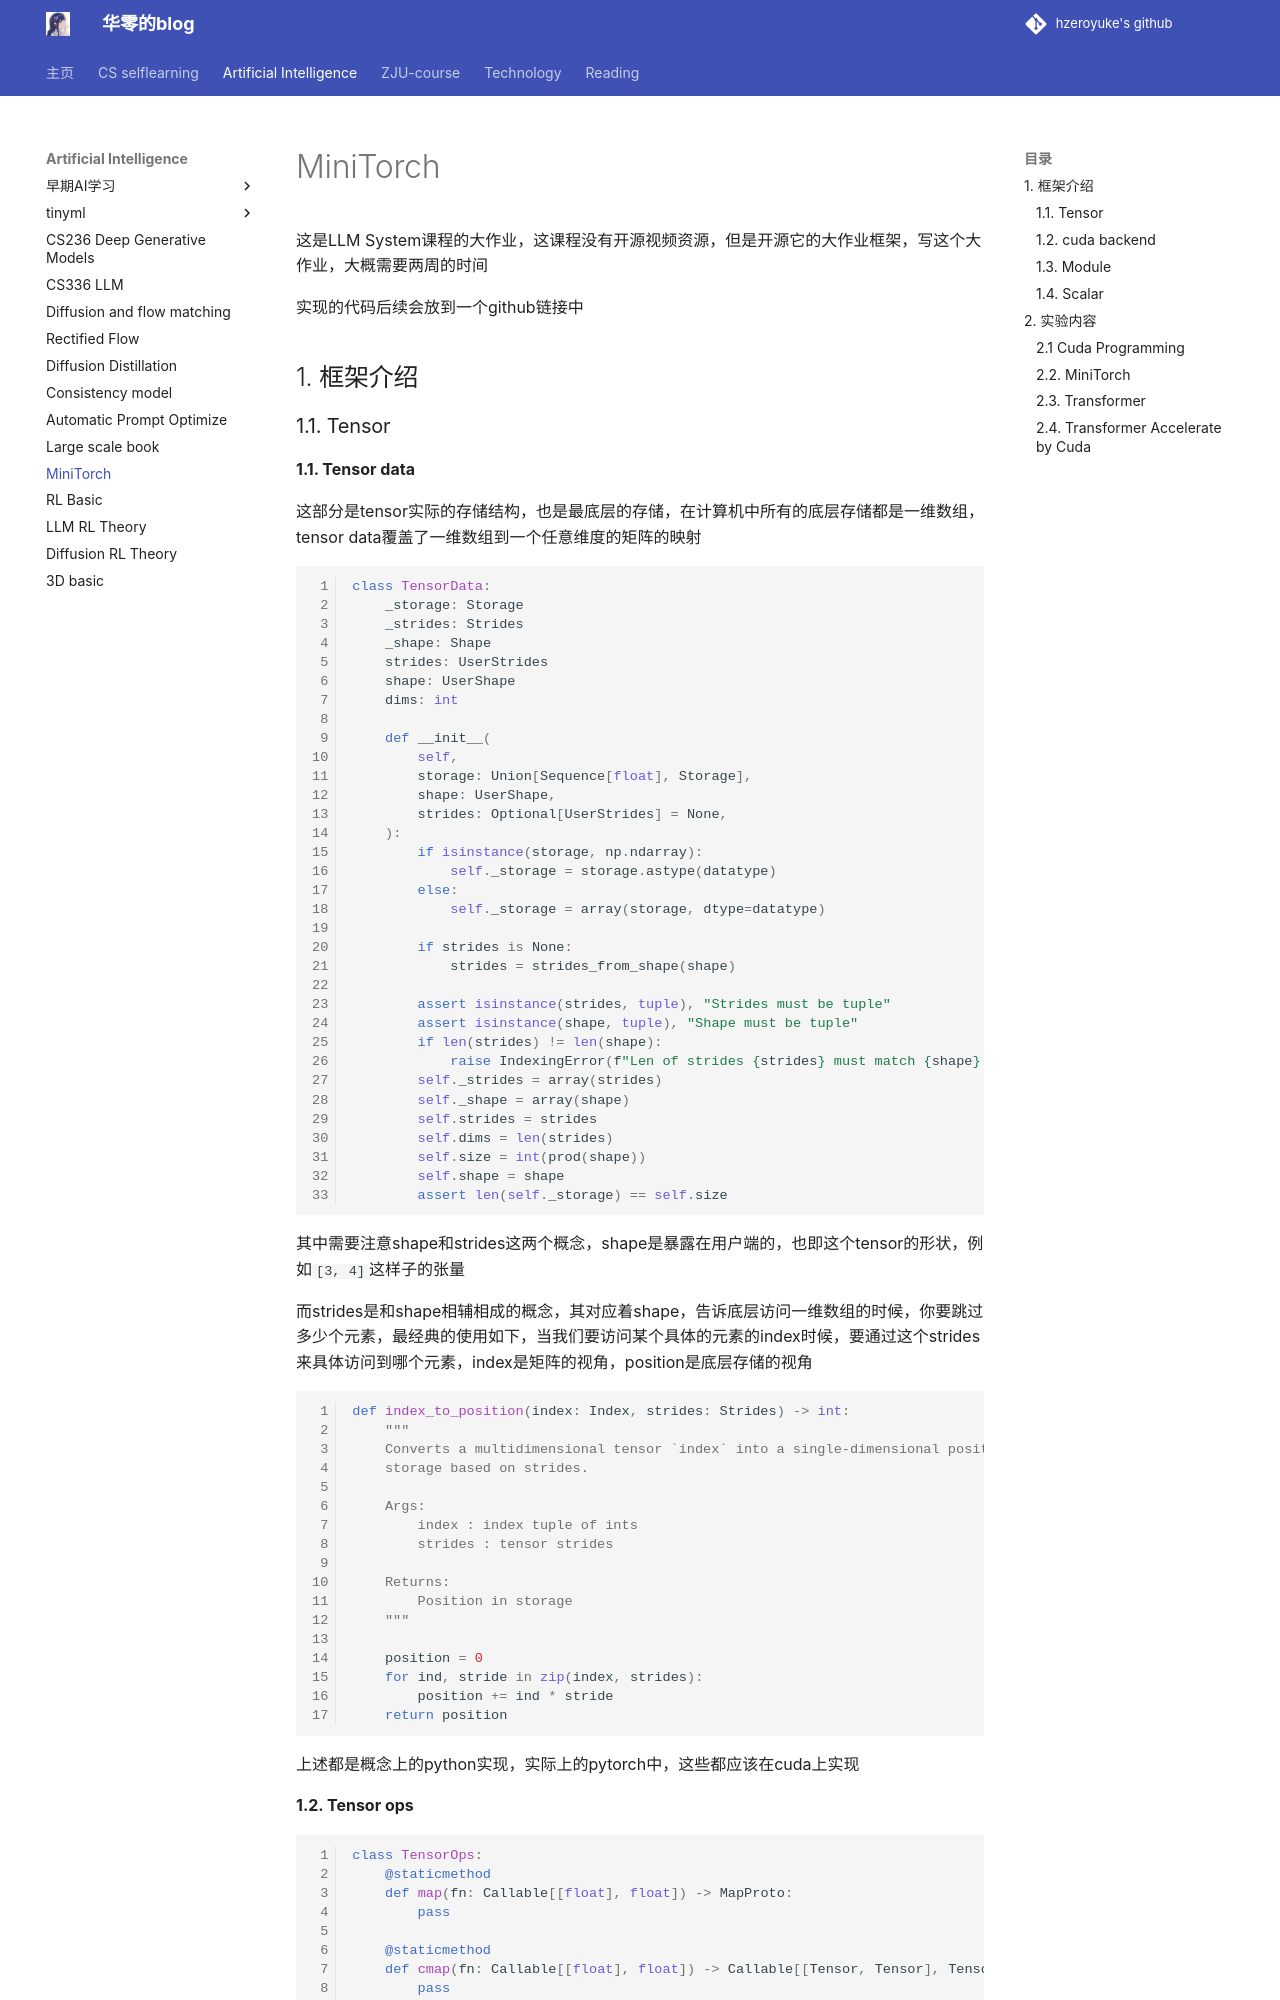

repository: hzeroyuke/my_blog · page: 国内外著名课程/AI/ML_System/MiniTorch/index.html · generator: mkdocs

这是LLM System课程的大作业，这课程没有开源视频资源，但是开源它的大作业框架，写这个大作业，大概需要两周的时间

实现的代码后续会放到一个github链接中

## 1. 框架介绍

### 1.1. Tensor

**1.1. Tensor data**

这部分是tensor实际的存储结构，也是最底层的存储，在计算机中所有的底层存储都是一维数组，tensor data覆盖了一维数组到一个任意维度的矩阵的映射

```python
class TensorData:
    _storage: Storage
    _strides: Strides
    _shape: Shape
    strides: UserStrides
    shape: UserShape
    dims: int

    def __init__(
        self,
        storage: Union[Sequence[float], Storage],
        shape: UserShape,
        strides: Optional[UserStrides] = None,
    ):
        if isinstance(storage, np.ndarray):
            self._storage = storage.astype(datatype)
        else:
            self._storage = array(storage, dtype=datatype)

        if strides is None:
            strides = strides_from_shape(shape)

        assert isinstance(strides, tuple), "Strides must be tuple"
        assert isinstance(shape, tuple), "Shape must be tuple"
        if len(strides) != len(shape):
            raise IndexingError(f"Len of strides {strides} must match {shape}.")
        self._strides = array(strides)
        self._shape = array(shape)
        self.strides = strides
        self.dims = len(strides)
        self.size = int(prod(shape))
        self.shape = shape
        assert len(self._storage) == self.size
```

其中需要注意shape和strides这两个概念，shape是暴露在用户端的，也即这个tensor的形状，例如`[3, 4]`这样子的张量

而strides是和shape相辅相成的概念，其对应着shape，告诉底层访问一维数组的时候，你要跳过多少个元素，最经典的使用如下，当我们要访问某个具体的元素的index时候，要通过这个strides来具体访问到哪个元素，index是矩阵的视角，position是底层存储的视角

```python
def index_to_position(index: Index, strides: Strides) -> int:
    """
    Converts a multidimensional tensor `index` into a single-dimensional position in
    storage based on strides.

    Args:
        index : index tuple of ints
        strides : tensor strides

    Returns:
        Position in storage
    """

    position = 0
    for ind, stride in zip(index, strides):
        position += ind * stride
    return position
```

上述都是概念上的python实现，实际上的pytorch中，这些都应该在cuda上实现

**1.2. Tensor ops**

```python
class TensorOps:
    @staticmethod
    def map(fn: Callable[[float], float]) -> MapProto:
        pass

    @staticmethod
    def cmap(fn: Callable[[float], float]) -> Callable[[Tensor, Tensor], Tensor]:
        pass

    @staticmethod
    def zip(fn: Callable[[float, float], float]) -> Callable[[Tensor, Tensor], Tensor]:
        pass

    @staticmethod
    def reduce(
        fn: Callable[[float, float], float], start: float = 0.0
    ) -> Callable[[Tensor, int], Tensor]:
        pass

    @staticmethod
    def matrix_multiply(a: Tensor, b: Tensor) -> Tensor:
        raise NotImplementedError("Not implemented in this assignment")

    cuda = False
```

定义了基础的tensor操作

- map 一元操作，例如exp(x)，对于x中的所有元素进行一个exp
- zip 二元操作，例如x+y
- reduce 规约操作，例如sum(x)，将所有的元素以某种形式进行处理
- 矩阵乘法：特殊的优化操作
